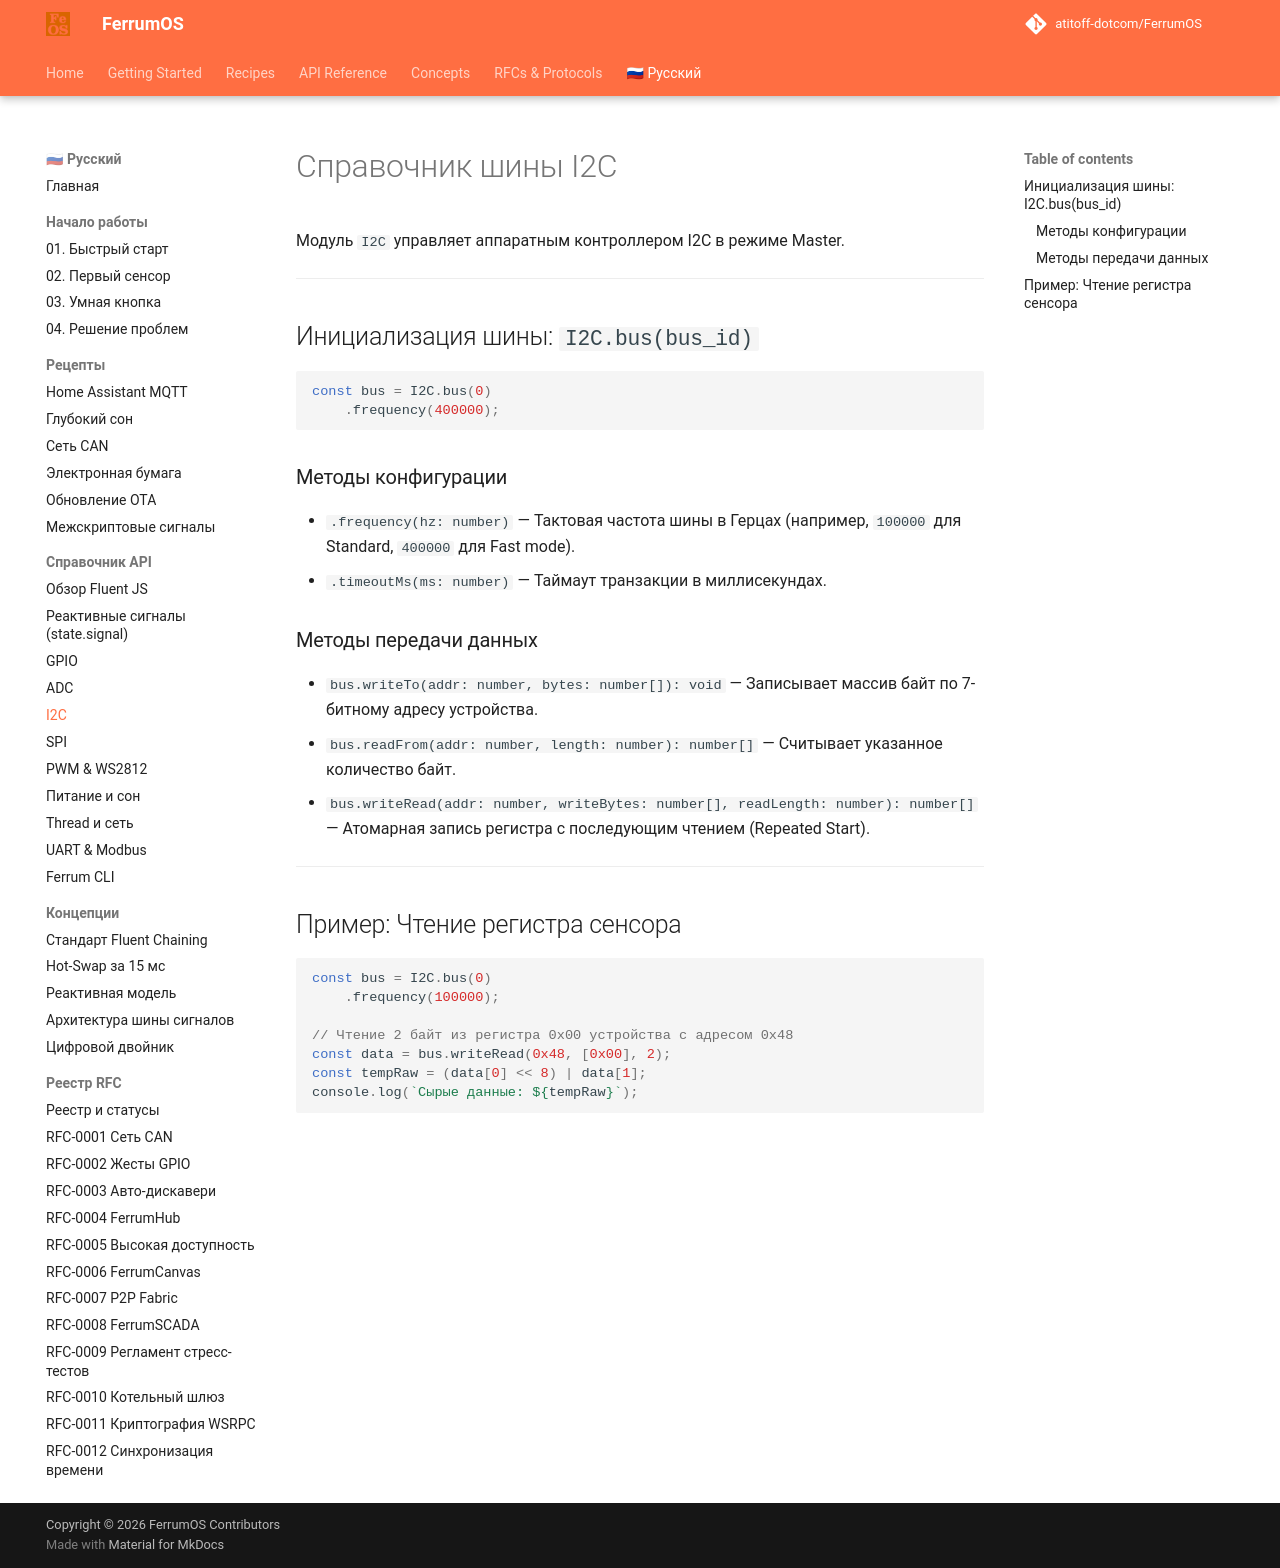

repository: atitoff-dotcom/FerrumOS · page: ru/3_reference/js_api/i2c/index.html · generator: mkdocs

# Справочник шины I2C

Модуль `I2C` управляет аппаратным контроллером I2C в режиме Master.

---

## Инициализация шины: `I2C.bus(bus_id)`

```javascript
const bus = I2C.bus(0)
    .frequency(400000);
```

### Методы конфигурации
- `.frequency(hz: number)` — Тактовая частота шины в Герцах (например, `100000` для Standard, `400000` для Fast mode).
- `.timeoutMs(ms: number)` — Таймаут транзакции в миллисекундах.

### Методы передачи данных
- `bus.writeTo(addr: number, bytes: number[]): void` — Записывает массив байт по 7-битному адресу устройства.
- `bus.readFrom(addr: number, length: number): number[]` — Считывает указанное количество байт.
- `bus.writeRead(addr: number, writeBytes: number[], readLength: number): number[]` — Атомарная запись регистра с последующим чтением (Repeated Start).

---

## Пример: Чтение регистра сенсора

<!-- snippet: id="i2c_bus" category="Шины данных (I2C / SPI)" title="Шина I2C (Чтение регистра)" icon="fa-microchip" desc="Инициализация шины I2C и чтение регистра данных датчика." badges="['I2C Master', '100kHz', 'Repeated Start']" -->
```javascript
const bus = I2C.bus(0)
    .frequency(100000);

// Чтение 2 байт из регистра 0x00 устройства с адресом 0x48
const data = bus.writeRead(0x48, [0x00], 2);
const tempRaw = (data[0] << 8) | data[1];
console.log(`Сырые данные: ${tempRaw}`);
```
